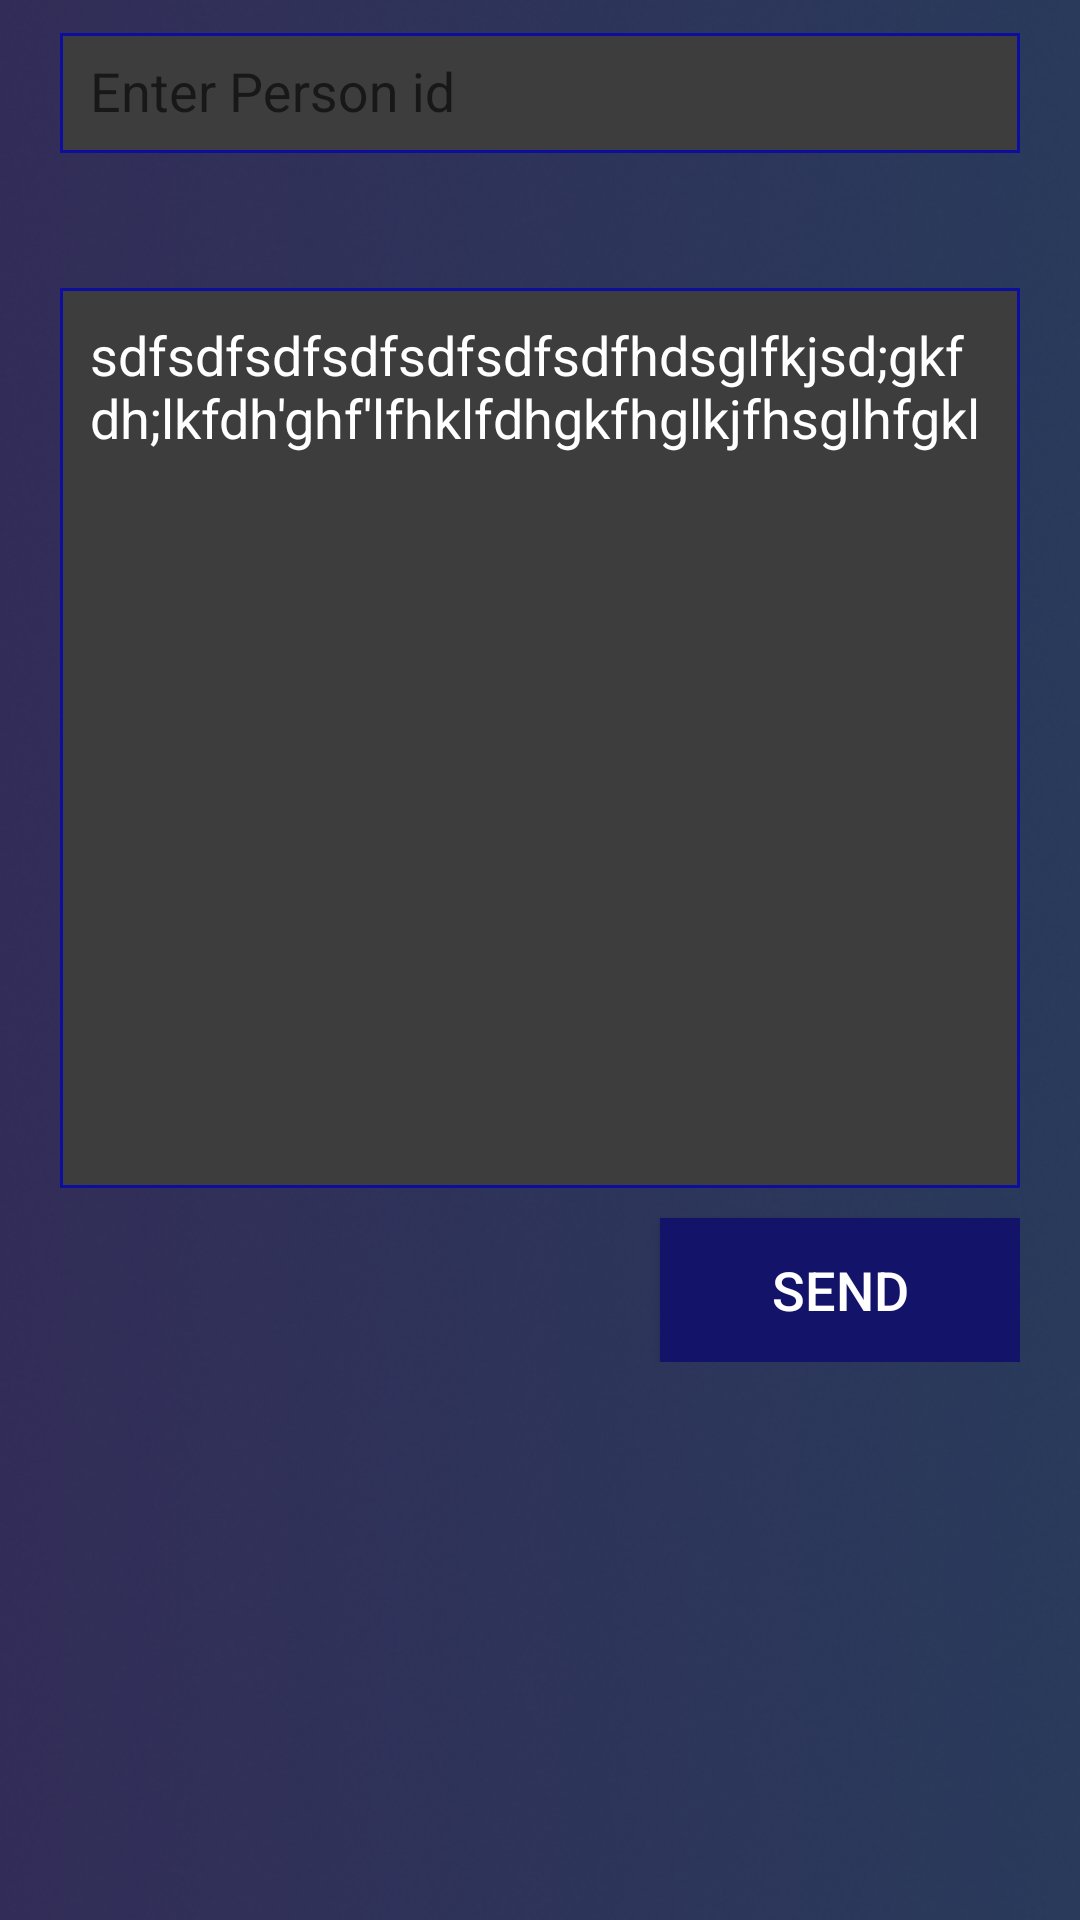

Produce the Android XML layout that renders to this screen, including the resource entries it uses.
<!-- AndroidManifest.xml: application theme AppTheme -->
<!-- res/layout/comment_fragment.xml -->
<?xml version="1.0" encoding="utf-8"?>
<LinearLayout xmlns:android="http://schemas.android.com/apk/res/android"
    xmlns:app="http://schemas.android.com/apk/res-auto"
    android:layout_width="match_parent"
    android:layout_height="match_parent"
    android:orientation="vertical"
    android:paddingStart="20dp"
    android:paddingEnd="20dp">

    <androidx.core.widget.NestedScrollView
        android:layout_width="match_parent"
        android:layout_height="match_parent">

        <LinearLayout
            android:layout_width="match_parent"
            android:layout_height="match_parent"
            android:orientation="vertical">

            <com.google.android.material.textfield.TextInputLayout
                android:layout_width="match_parent"
                android:layout_height="wrap_content"
                android:paddingBottom="5dp"
                app:hintTextColor="@color/color_white">

                <com.google.android.material.textfield.TextInputEditText
                    android:id="@+id/enter_phone"
                    android:layout_width="match_parent"
                    android:layout_height="40dp"
                    android:layout_marginTop="40dp"
                    android:background="@drawable/editext_back"
                    android:hint="Enter Person id"
                    android:inputType="number"
                    android:maxLength="13"
                    android:maxLines="1"
                    android:paddingStart="10dp"
                    android:textColor="@color/color_white"
                    android:textColorHint="@color/color_white"
                    android:textSize="18sp" />
            </com.google.android.material.textfield.TextInputLayout>


            <EditText
                android:id="@+id/commets"
                android:layout_width="match_parent"
                android:layout_height="300dp"
                android:layout_marginTop="40dp"
                android:background="@drawable/editext_back"
                android:gravity="start"
                android:hint="Comment"
                android:padding="10dp"
                android:text="sdfsdfsdfsdfsdfsdfsdfhdsglfkjsd;gkfdh;lkfdh'ghf'lfhklfdhgkfhglkjfhsglhfgkl"
                android:textColor="@color/color_white"
                android:textColorHint="@color/text_color"
                android:textSize="18sp" />

            <Button
                android:id="@+id/sendButton"
                android:layout_width="120dp"
                android:layout_height="wrap_content"
                android:layout_gravity="end"
                android:layout_marginTop="10dp"
                android:background="#121369"
                android:text="Send"
                android:textColor="@color/color_white"
                android:textSize="18sp" />
        </LinearLayout>
    </androidx.core.widget.NestedScrollView>

</LinearLayout>
<!-- resources referenced by this layout -->
<resources>
  <color name="color_white">#ffffff</color>
  <color name="text_color">#B6B5B5</color>
  <!-- drawable editext_back (drawable) -->
  <?xml version="1.0" encoding="utf-8"?>
  <selector xmlns:android="http://schemas.android.com/apk/res/android">
  
      <item>
          <shape>
              <stroke android:width="1dp" android:color="#0D0E9E" />
              <solid android:color="#3D3D3D" />
          </shape>
      </item>
  </selector>
  <style name="AppTheme" parent="Theme.AppCompat.Light.NoActionBar">
          
          <item name="colorPrimary">@color/colorPrimary</item>
          <item name="colorPrimaryDark">@color/colorPrimaryDark</item>
          <item name="colorAccent">@color/colorAccent</item>
          <item name="android:windowBackground">@drawable/background</item>
      </style>
  <color name="colorPrimary">#2E4168</color>
  <color name="colorPrimaryDark">#FF322D58</color>
  <color name="colorAccent">#D8D8D8</color>
  <!-- drawable background: png bitmap (drawable, 249722 bytes) -->
</resources>
